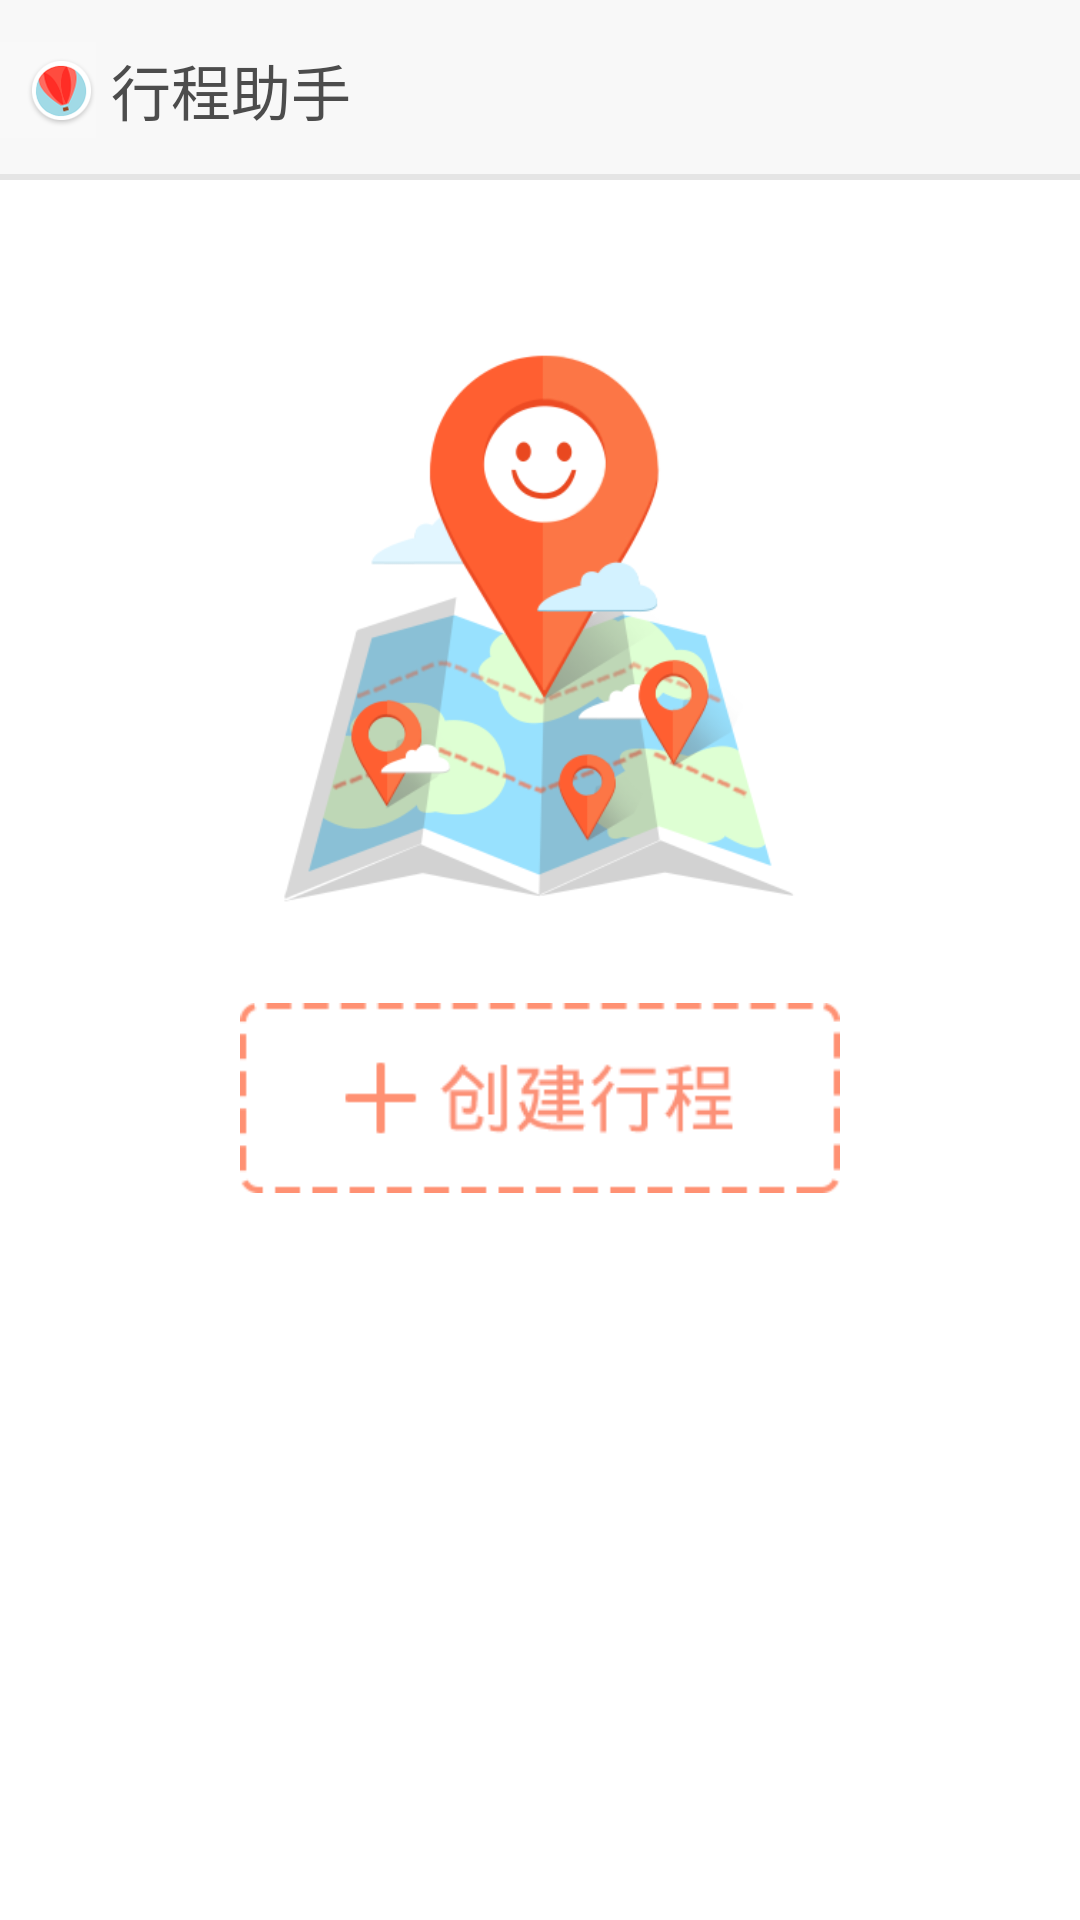

Produce the Android XML layout that renders to this screen, including the resource entries it uses.
<!-- AndroidManifest.xml: application theme WelComeTheme -->
<!-- res/layout/fragment_travel_assistant.xml -->
<?xml version="1.0" encoding="utf-8"?>
<LinearLayout xmlns:android="http://schemas.android.com/apk/res/android"
    xmlns:app="http://schemas.android.com/apk/res-auto"
    android:orientation="vertical"
    android:layout_width="match_parent"
    android:background="#ffffff"
    android:layout_height="match_parent">

    <include layout="@layout/activity_titlebar"></include>

    <androidx.constraintlayout.widget.ConstraintLayout
        android:layout_width="match_parent"
        android:layout_height="match_parent">
        <ImageView
            android:id="@+id/iv_account_assistant_nodata_logo"
            android:layout_width="200dp"
            android:layout_height="200dp"
            android:src="@mipmap/account_assistant_nodata"
            app:layout_constraintLeft_toLeftOf="parent"
            app:layout_constraintRight_toRightOf="parent"
            app:layout_constraintTop_toTopOf="parent"
            android:layout_marginTop="50dp"
            />
        <ImageView
            android:id="@+id/iv_account_assistant_create_btn"
            android:layout_width="200dp"
            android:layout_height="0dp"
            android:clickable="true"
            android:src="@drawable/account_assistant_create_btn"
            app:layout_constraintLeft_toLeftOf="@+id/iv_account_assistant_nodata_logo"
            app:layout_constraintRight_toRightOf="@+id/iv_account_assistant_nodata_logo"
            app:layout_constraintTop_toBottomOf="@+id/iv_account_assistant_nodata_logo"
            android:layout_marginTop="10dp"
            />

    </androidx.constraintlayout.widget.ConstraintLayout>

</LinearLayout>
<!-- res/layout/activity_titlebar.xml (included above) -->
<?xml version="1.0" encoding="utf-8"?>
<androidx.constraintlayout.widget.ConstraintLayout xmlns:android="http://schemas.android.com/apk/res/android"
    xmlns:app="http://schemas.android.com/apk/res-auto"
    android:layout_width="match_parent"
    android:layout_height="wrap_content"
    android:background="#F8F8F8">

    <ImageView
        android:id="@+id/iv_icon"
        android:layout_width="32dp"
        android:layout_height="32dp"
        android:layout_marginTop="12dp"
        android:layout_marginBottom="12dp"
        android:src="@mipmap/suitcase_title_back_static"
        app:layout_constraintBottom_toBottomOf="parent"
        app:layout_constraintLeft_toLeftOf="parent"
        app:layout_constraintTop_toTopOf="parent" />

    <TextView
        android:id="@+id/tv_title"
        android:layout_width="wrap_content"
        android:layout_height="wrap_content"
        android:layout_marginLeft="5dp"
        android:text="行程助手"
        android:textColor="@color/textcolor1"
        android:textSize="20dp"
        app:layout_constraintBottom_toBottomOf="parent"
        app:layout_constraintLeft_toRightOf="@+id/iv_icon"
        app:layout_constraintTop_toTopOf="parent" />

    <ImageView
        android:id="@+id/iv_add_icon"
        android:layout_width="35dp"
        android:layout_height="35dp"
        android:layout_marginRight="15dp"
        android:clickable="true"
        android:src="@drawable/account_assistant_page_title_action_normal"
        app:layout_constraintBottom_toBottomOf="parent"
        app:layout_constraintRight_toRightOf="parent"
        app:layout_constraintTop_toTopOf="parent" />

    <ImageView
        android:id="@+id/iv_setting_icon"
        android:layout_width="35dp"
        android:layout_height="35dp"
        android:layout_marginRight="15dp"
        android:clickable="true"
        android:visibility="gone"
        android:src="@drawable/login_page_fragment_center_set_icon"
        app:layout_constraintBottom_toBottomOf="parent"
        app:layout_constraintRight_toRightOf="parent"
        app:layout_constraintTop_toTopOf="parent" />


    <View
        android:layout_width="wrap_content"
        android:layout_height="2dp"
        android:layout_marginTop="12dp"
        android:background="#E5E5E5"
        app:layout_constraintLeft_toLeftOf="parent"
        app:layout_constraintTop_toBottomOf="@+id/iv_icon"></View>
</androidx.constraintlayout.widget.ConstraintLayout>
<!-- resources referenced by this layout -->
<resources>
  <color name="textcolor1">#4C4C4C</color>
  <!-- drawable account_assistant_create_btn (drawable) -->
  <?xml version="1.0" encoding="utf-8"?>
  <selector xmlns:android="http://schemas.android.com/apk/res/android">
      <item android:drawable="@mipmap/account_assistant_create_btn_press" android:state_pressed="true">
      </item>
      <item android:drawable="@mipmap/account_assistant_create_btn">
      </item>
  </selector>
  <!-- drawable account_assistant_page_title_action_normal (drawable) -->
  <?xml version="1.0" encoding="utf-8"?>
  <selector xmlns:android="http://schemas.android.com/apk/res/android">
  
      <item android:state_pressed="true" android:drawable="@mipmap/account_assistant_page_title_action_press">
      </item>
      <item  android:drawable="@mipmap/account_assistant_page_title_action_normal">
      </item>
  </selector>
  <!-- drawable login_page_fragment_center_set_icon (drawable) -->
  <?xml version="1.0" encoding="utf-8"?>
  <selector xmlns:android="http://schemas.android.com/apk/res/android">
      <item android:state_pressed="true" android:drawable="@mipmap/login_page_fragment_center_set_icon_press"></item>
      <item android:drawable="@mipmap/login_page_fragment_center_set_icon_normal"></item>
  </selector>
  <!-- mipmap account_assistant_nodata: png bitmap (mipmap-mdpi, 48382 bytes) -->
  <!-- mipmap suitcase_title_back_static: png bitmap (mipmap-mdpi, 4771 bytes) -->
  <style name="WelComeTheme" parent="Theme.AppCompat.Light.DarkActionBar">
          
          <item name="windowNoTitle">true</item>
          <item name="android:windowFullscreen">true</item>
      </style>
</resources>
